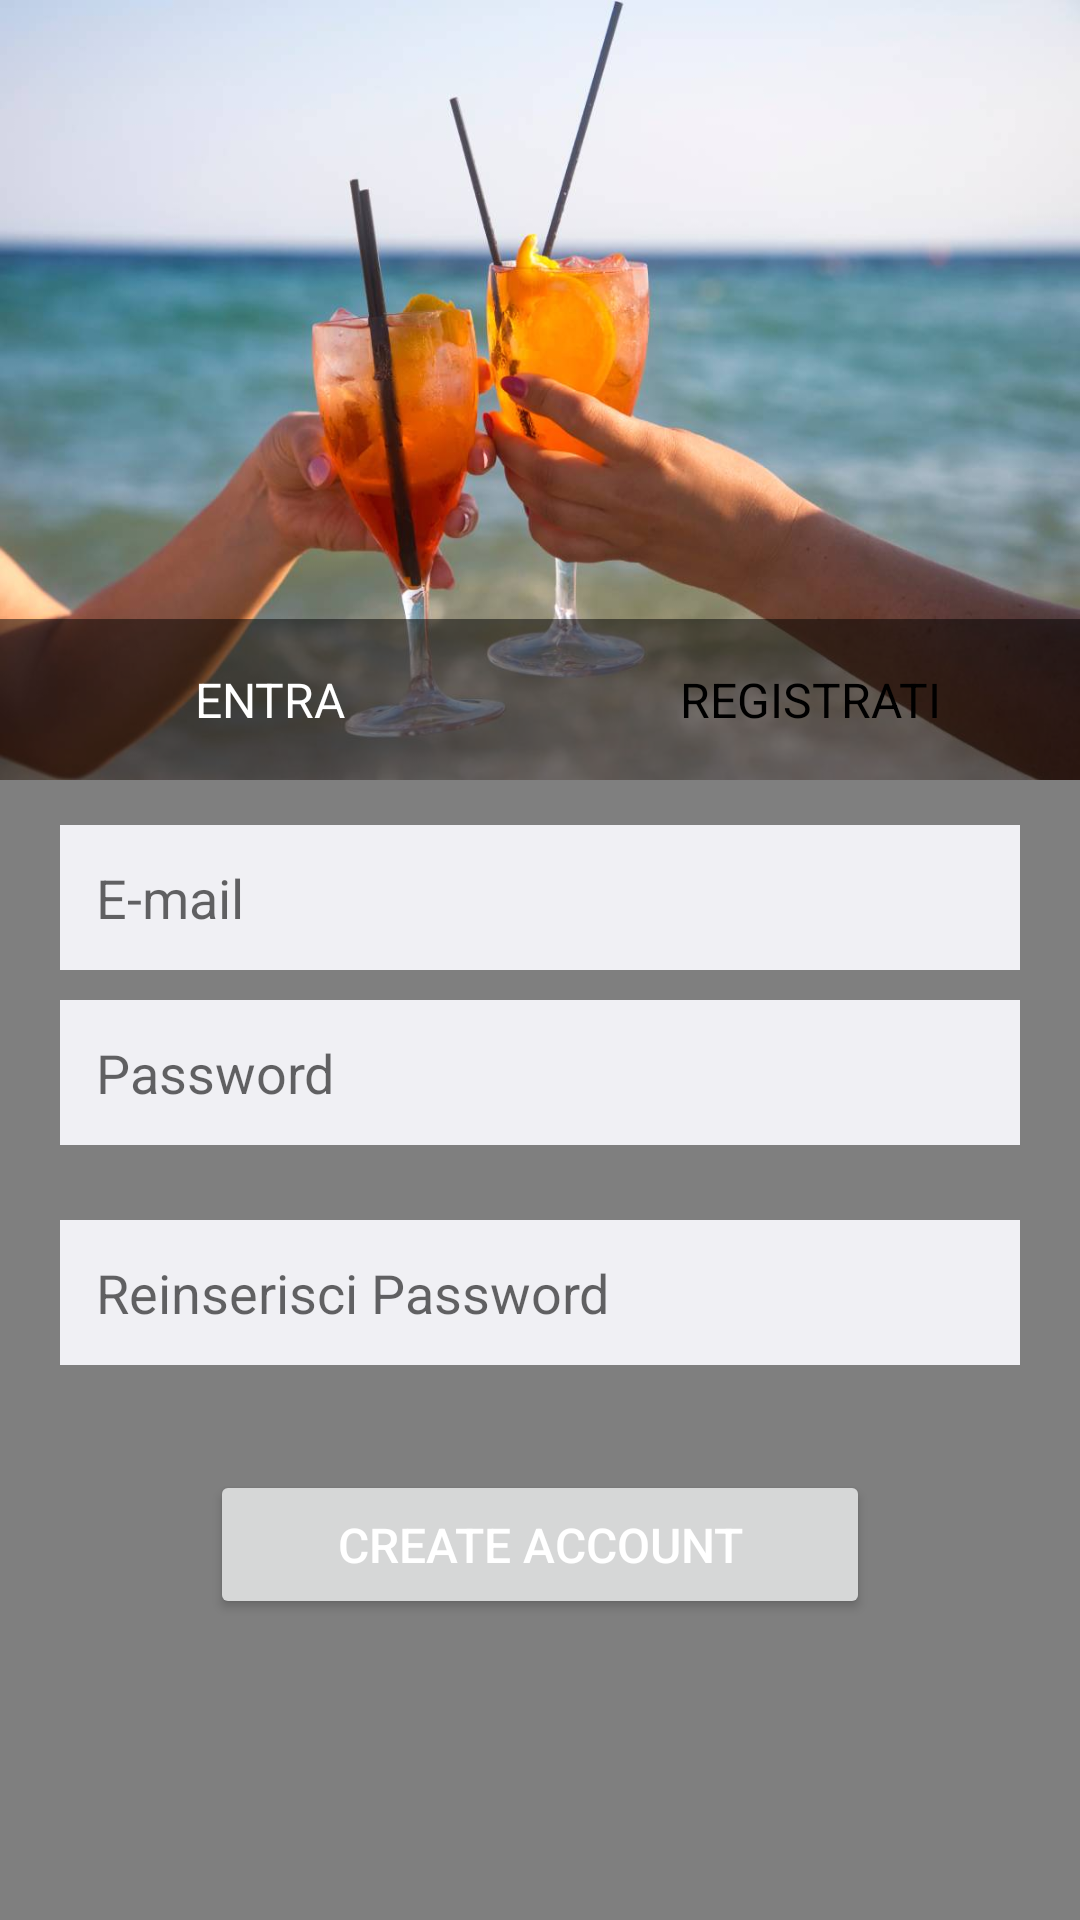

The Android layout XML behind this screen, and the referenced resources:
<!-- AndroidManifest.xml: application theme Theme.App3Stelle.NoActionBar -->
<!-- res/layout/signup_layout.xml -->
<?xml version="1.0" encoding="utf-8"?>

<LinearLayout
    xmlns:android="http://schemas.android.com/apk/res/android"
    android:layout_width="match_parent"
    android:layout_height="match_parent"
    android:orientation="vertical"
    >
    <FrameLayout
        android:layout_width="match_parent"
        android:layout_height="260dp">
        <ImageView
            android:layout_width="match_parent"
            android:layout_height="260dp"
            android:background="@drawable/aperitivo"/>
        <LinearLayout
            android:layout_width="match_parent"
            android:layout_height="wrap_content"
            android:orientation="horizontal"
            android:layout_gravity="center|bottom"
            android:background="#80000000">
            <TextView
                android:id="@+id/sin"
                android:layout_width="0dp"
                android:layout_weight="1"
                android:layout_height="wrap_content"
                android:layout_gravity="center"
                android:gravity="center"
                android:text="ENTRA"
                android:textColor="#fff"
                android:textSize="16dp"
                android:padding="16dp"/>
            <TextView
                android:id="@+id/sup"
                android:layout_width="0dp"
                android:layout_weight="1"
                android:layout_height="wrap_content"
                android:text="REGISTRATI"
                android:textColor="#000000"
                android:textSize="16dp"
                android:layout_gravity="center"
                android:gravity="center"
                android:padding="16dp"/>
        </LinearLayout>
    </FrameLayout>

    <LinearLayout
        android:layout_width="match_parent"
        android:layout_height="472dp"
        android:layout_gravity="center|bottom"
        android:background="#80000000"
        android:orientation="vertical">

        <EditText
            android:id="@+id/mal"
            android:layout_width="match_parent"
            android:layout_height="wrap_content"
            android:layout_marginLeft="20dp"
            android:layout_marginTop="15dp"
            android:layout_marginRight="20dp"
            android:layout_marginBottom="5dp"
            android:background="#f0f0f4"
            android:drawableLeft="@drawable/mail"
            android:drawablePadding="16dp"
            android:hint="E-mail"
            android:inputType="text"
            android:padding="12dp"
            android:textColor="#000" />

        <EditText
            android:id="@+id/pswd"
            android:layout_width="match_parent"
            android:layout_height="wrap_content"
            android:layout_marginLeft="20dp"
            android:layout_marginTop="5dp"
            android:layout_marginRight="20dp"
            android:layout_marginBottom="20dp"
            android:background="#f0f0f4"
            android:drawableLeft="@drawable/lockkers"
            android:drawablePadding="16dp"
            android:hint="Password"
            android:inputType="textPassword"
            android:padding="12dp"
            android:textColor="#000" />

        <EditText
            android:id="@+id/pswd2"
            android:layout_width="match_parent"
            android:layout_height="wrap_content"
            android:layout_marginLeft="20dp"
            android:layout_marginTop="5dp"
            android:layout_marginRight="20dp"
            android:layout_marginBottom="20dp"
            android:background="#f0f0f4"
            android:drawableLeft="@drawable/lockkers"
            android:drawablePadding="16dp"
            android:hint="Reinserisci Password"
            android:inputType="textPassword"
            android:padding="12dp"
            android:textColor="#000" />

        <Button
            android:id="@+id/act"
            android:layout_width="match_parent"
            android:layout_height="wrap_content"
            android:layout_marginLeft="70dp"
            android:layout_marginTop="15dp"
            android:layout_marginRight="70dp"
            android:layout_marginBottom="10dp"
            android:gravity="center"
            android:padding="14dp"
            android:text="Create account"
            android:textAlignment="center"
            android:textColor="#fff"
            android:textSize="16dp" />
    </LinearLayout>
</LinearLayout>
<!-- resources referenced by this layout -->
<resources>
  <!-- drawable aperitivo: jpg bitmap (drawable, 46618 bytes) -->
  <style name="Theme.App3Stelle.NoActionBar">
          <item name="windowActionBar">false</item>
          <item name="windowNoTitle">true</item>
      </style>
</resources>
